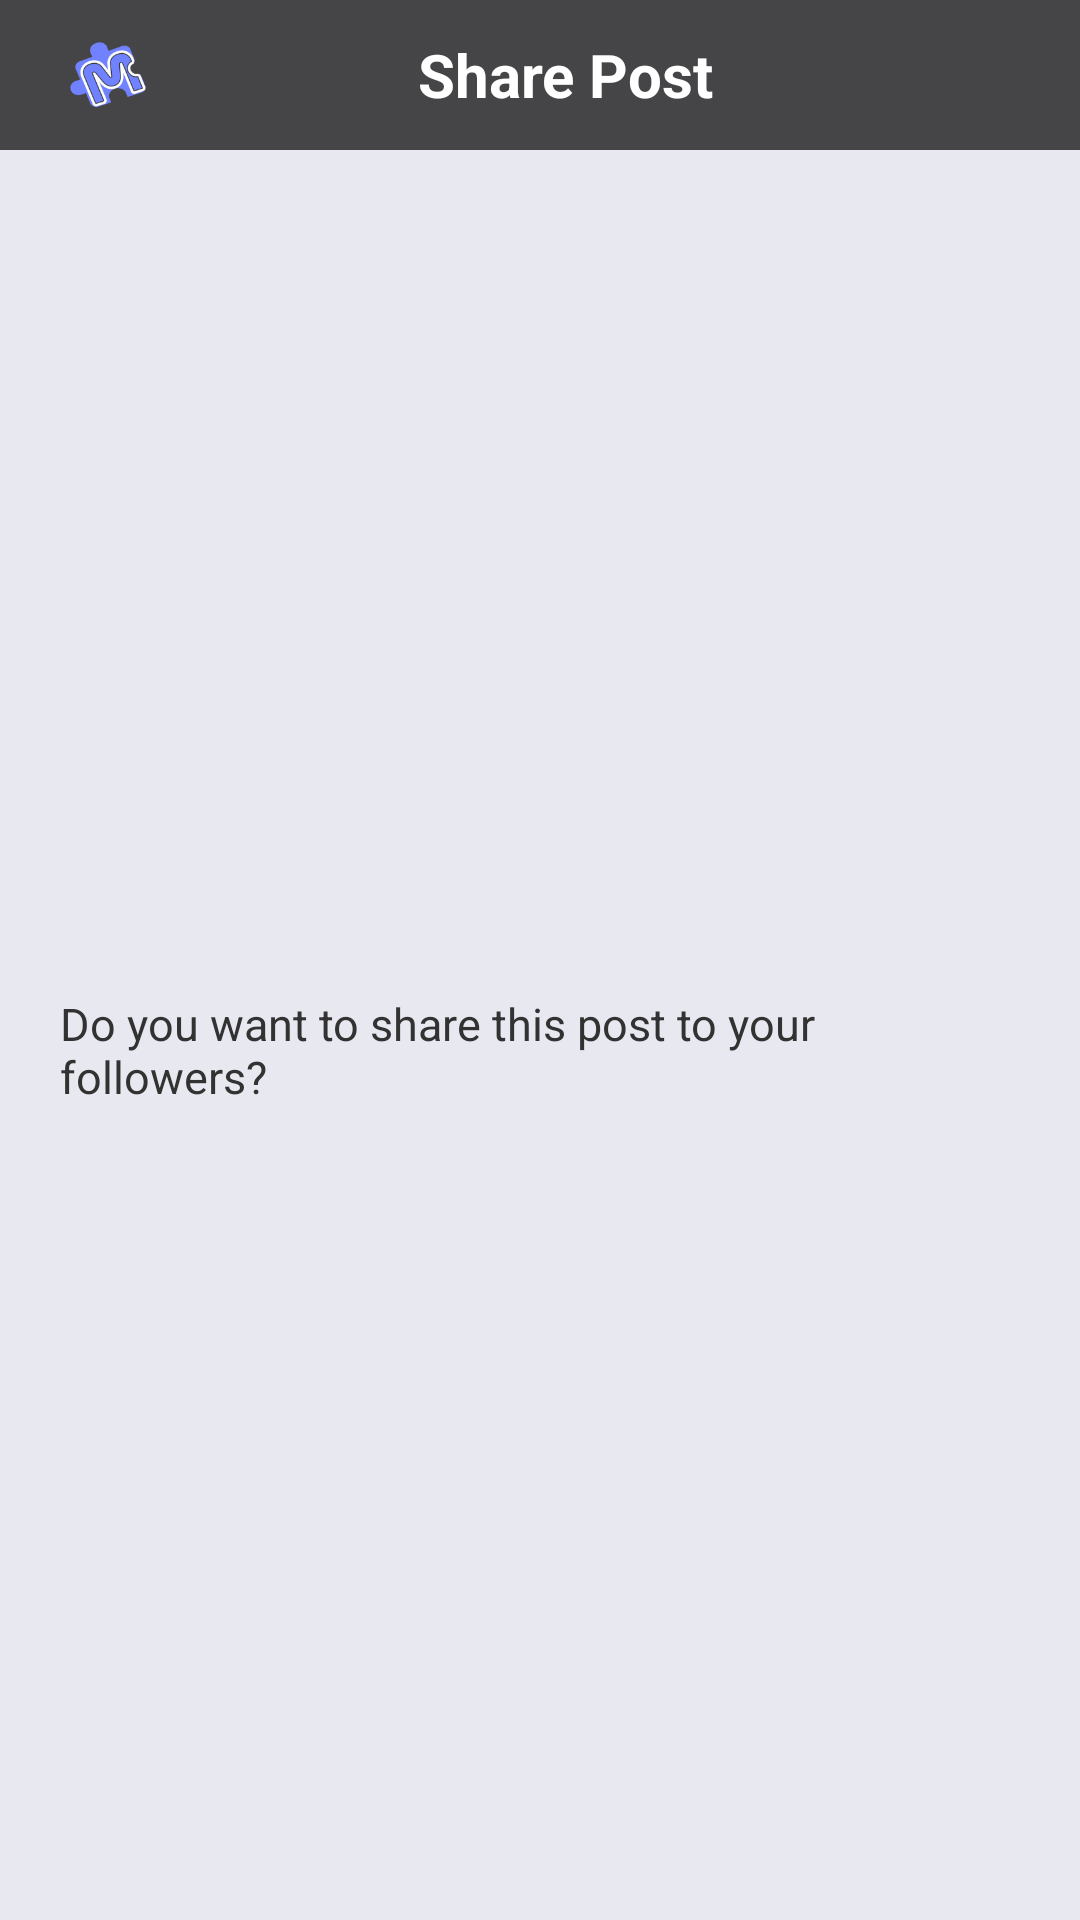

Android layout source for this screen:
<!-- AndroidManifest.xml: application theme AppTheme -->
<!-- res/layout/share_post_alert.xml -->
<LinearLayout xmlns:android="http://schemas.android.com/apk/res/android"
xmlns:tools="http://schemas.android.com/tools"
android:layout_width="match_parent"
android:layout_height="wrap_content"
android:background="#e8e8f0"
android:orientation="vertical" >

<LinearLayout
    android:layout_width="match_parent"
    android:layout_height="50dp"
    android:layout_gravity="center"
    android:background="@drawable/fadeactionbarbg"
    android:gravity="center"
    android:orientation="horizontal"
    tools:ignore="DisableBaselineAlignment" >
    
    <LinearLayout
        android:layout_width="match_parent"
        android:layout_height="match_parent"
        android:layout_gravity="center"
        android:layout_weight="2"
        android:gravity="center"
        android:orientation="horizontal" >
        
        
        <ImageView
            android:layout_width="wrap_content"
            android:layout_height="wrap_content"
            android:contentDescription="@string/app_name"
            android:fitsSystemWindows="true"
            android:padding="10dip"
            android:src="@drawable/ic_launcher" />
    </LinearLayout>
    
    <LinearLayout
        android:layout_width="match_parent"
        android:layout_height="match_parent"
        android:layout_gravity="center"
        android:layout_marginRight="40dp"
        android:layout_marginLeft="-15dp"
        android:layout_weight="0.5"
        android:gravity="center"
        android:orientation="horizontal" >
        
        <TextView
            android:layout_width="wrap_content"
            android:layout_height="wrap_content"
            android:text="Share Post"
            android:textColor="#ffffff"
            android:textSize="20sp"
            android:textStyle="bold"
            tools:ignore="HardcodedText" />
        
    </LinearLayout>
    
 </LinearLayout>
 
 <LinearLayout
    android:layout_width="match_parent"
    android:layout_height="match_parent"
    android:layout_gravity="center"
    android:gravity="center"
    android:orientation="vertical"
    tools:ignore="DisableBaselineAlignment" >
    
    <TextView
        android:layout_width="wrap_content"
        android:layout_height="wrap_content"
        android:paddingBottom="10dp"
        android:paddingLeft="20dp"
        android:paddingRight="20dp"
        android:paddingTop="20dp"
        android:text="Do you want to share this post to your followers?"
        android:textSize="15sp"
        tools:ignore="HardcodedText" />
    
 </LinearLayout>
 
</LinearLayout>
<!-- resources referenced by this layout -->
<resources>
  <!-- drawable fadeactionbarbg (drawable) -->
  <?xml version="1.0" encoding="utf-8"?>
  <selector xmlns:android="http://schemas.android.com/apk/res/android">
  
      <item android:state_pressed="true"><shape>
              <solid android:color="#cccccc" />
          </shape></item>
      <item><shape>
              <gradient android:angle="270" android:endColor="#b3000000" android:startColor="#b3000000" />
          </shape></item>
  
  </selector>
  <!-- drawable ic_launcher: png bitmap (drawable-hdpi, 3530 bytes) -->
  <string name="app_name">Mimix</string>
  <style name="AppTheme" parent="AppBaseTheme">
          
      </style>
  <style name="AppBaseTheme" parent="@android:style/Theme.Light">
          
      </style>
</resources>
